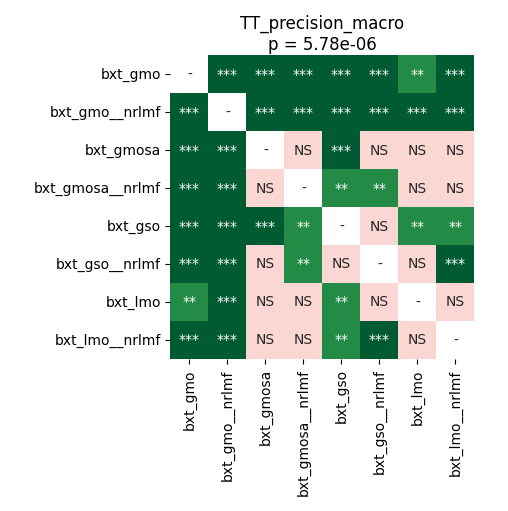

Source data for this figure (header and first rows):
	bxt_gmo	bxt_gmo__nrlmf	bxt_gmosa	bxt_gmosa__nrlmf	bxt_gso	bxt_gso__nrlmf	bxt_lmo	bxt_lmo__nrlmf
bxt_gmo	1.0	6.103515625e-05	6.103515625e-05	6.103515625e-05	6.103515625e-05	6.103515625e-05	0.003518	6.103515625e-05
bxt_gmo__nrlmf	6.103515625e-05	1.0	6.103515625e-05	6.103515625e-05	6.103515625e-05	6.103515625e-05	6.103515625e-05	6.103515625e-05
bxt_gmosa	6.103515625e-05	6.103515625e-05	1.0	0.8603	6.103515625e-05	0.1246	0.1331	0.8008
bxt_gmosa__nrlmf	6.103515625e-05	6.103515625e-05	0.8603	1.0	0.00245	0.004947	0.541	0.3626
bxt_gso	6.103515625e-05	6.103515625e-05	6.103515625e-05	0.00245	1.0	0.6682	0.004178	0.002937
bxt_gso__nrlmf	6.103515625e-05	6.103515625e-05	0.1246	0.004947	0.6682	1.0	0.1166	6.103515625e-05
bxt_lmo	0.003518	6.103515625e-05	0.1331	0.541	0.004178	0.1166	1.0	0.8109
bxt_lmo__nrlmf	6.103515625e-05	6.103515625e-05	0.8008	0.3626	0.002937	6.103515625e-05	0.8109	1.0
